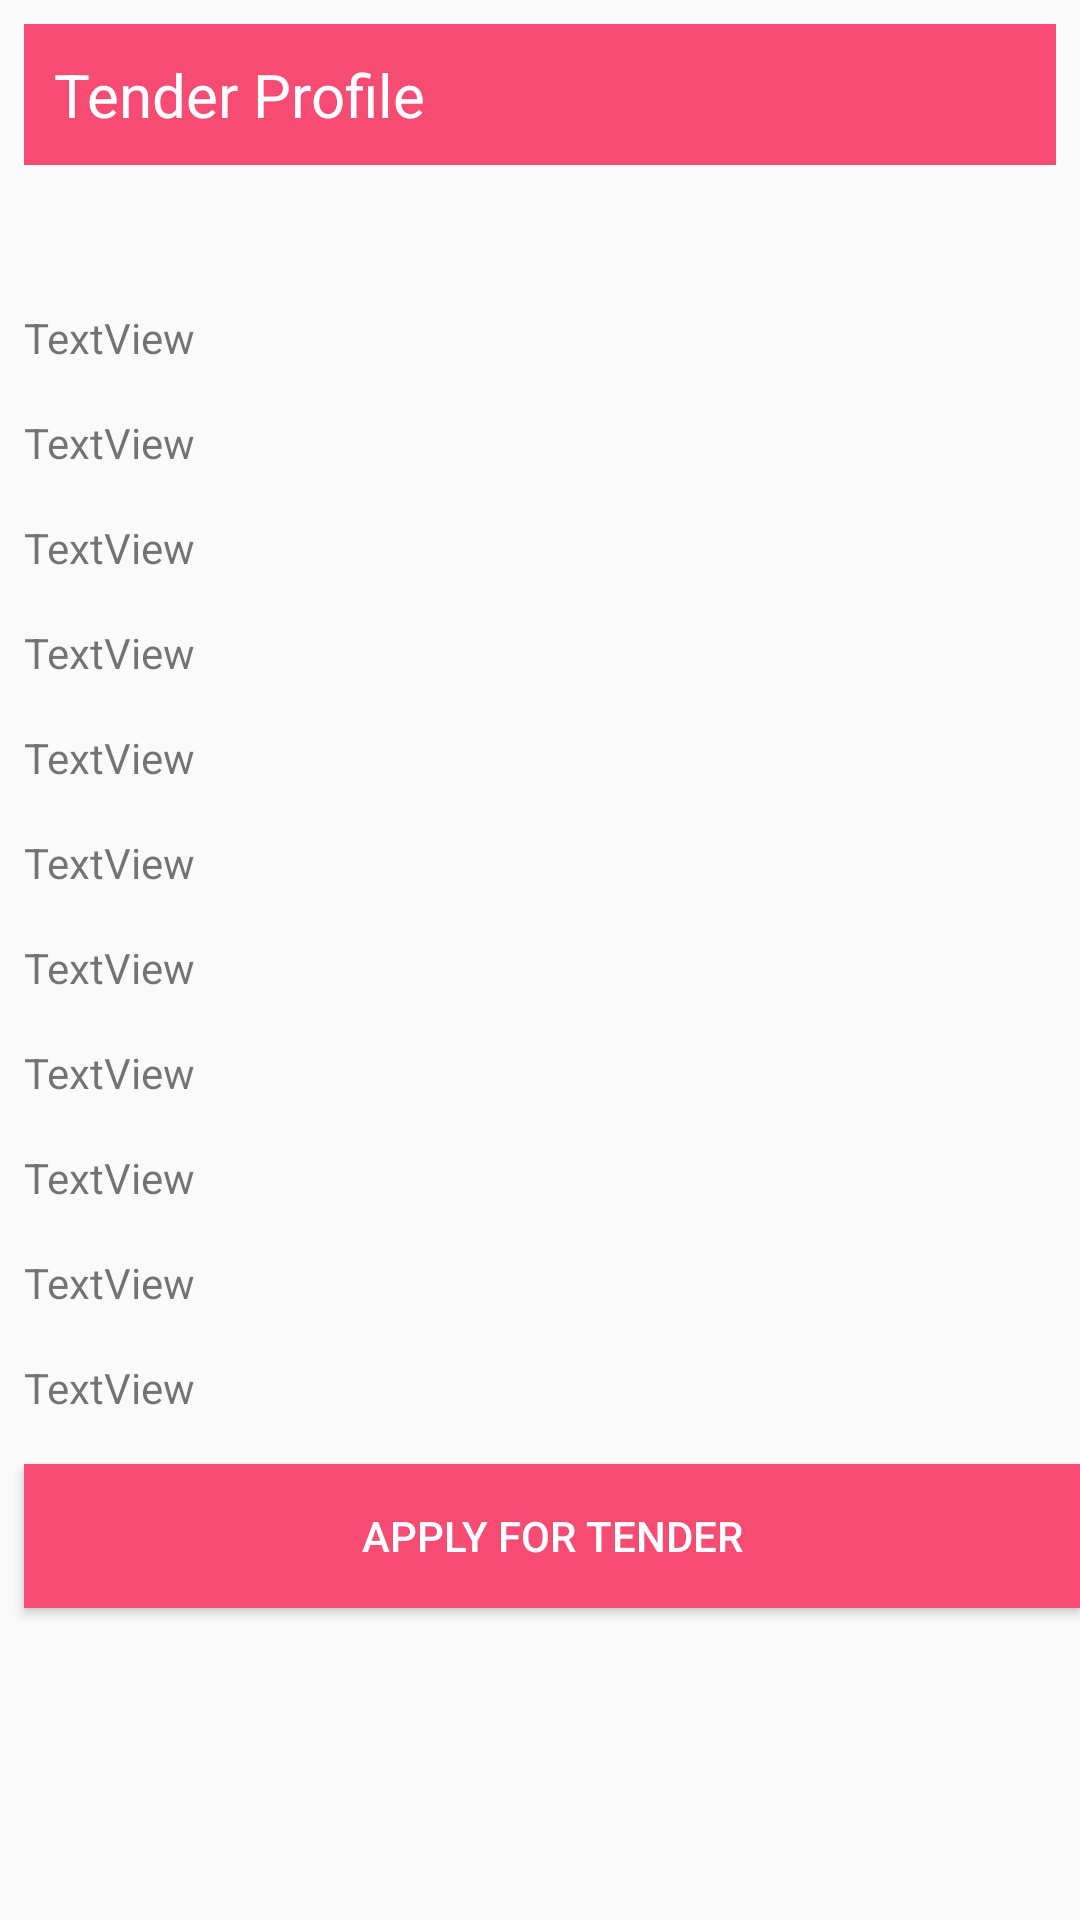

Android layout source for this screen:
<!-- AndroidManifest.xml: application theme AppTheme -->
<!-- res/layout/activity_tender_detail_view.xml -->
<?xml version="1.0" encoding="utf-8"?>
<LinearLayout xmlns:android="http://schemas.android.com/apk/res/android"
    xmlns:tools="http://schemas.android.com/tools"
    android:layout_width="match_parent"
    android:layout_height="match_parent"
    android:orientation="vertical"
    tools:context=".TenderDetailView">

    <TextView
        android:id="@+id/textView"
        android:layout_width="match_parent"
        android:layout_height="wrap_content"
        android:layout_marginStart="8dp"
        android:layout_marginTop="8dp"
        android:layout_marginEnd="8dp"
        android:layout_marginBottom="32dp"
        android:background="@color/colorPrimary"
        android:padding="10dp"
        android:text="Tender Profile"
        android:textColor="@color/colorWhite"
        android:textSize="20sp" />

    <TextView
        android:id="@+id/tvtitle"
        android:layout_width="match_parent"
        android:layout_height="wrap_content"
        android:layout_marginStart="8dp"
        android:layout_marginTop="16dp"
        android:text="TextView" />

    <TextView
        android:id="@+id/tvdescription"
        android:layout_width="match_parent"
        android:layout_height="wrap_content"
        android:layout_marginStart="8dp"
        android:layout_marginTop="16dp"
        android:text="TextView" />

    <TextView
        android:id="@+id/tvtype"
        android:layout_width="match_parent"
        android:layout_height="wrap_content"
        android:layout_marginStart="8dp"
        android:layout_marginTop="16dp"
        android:text="TextView" />

    <TextView
        android:id="@+id/tvarea"
        android:layout_width="match_parent"
        android:layout_height="wrap_content"
        android:layout_marginStart="8dp"
        android:layout_marginTop="16dp"
        android:text="TextView"

        />

    <TextView
        android:id="@+id/tvtaluka"
        android:layout_width="match_parent"
        android:layout_height="wrap_content"
        android:layout_marginStart="8dp"
        android:layout_marginTop="16dp"
        android:text="TextView" />

    <TextView
        android:id="@+id/tvdistrict"
        android:layout_width="match_parent"
        android:layout_height="wrap_content"
        android:layout_marginStart="8dp"
        android:layout_marginTop="16dp"
        android:text="TextView" />

    <TextView
        android:id="@+id/tvstate"
        android:layout_width="match_parent"
        android:layout_height="wrap_content"
        android:layout_marginStart="8dp"
        android:layout_marginTop="16dp"
        android:text="TextView" />

    <TextView
        android:id="@+id/tvsq_km"
        android:layout_width="match_parent"
        android:layout_height="wrap_content"
        android:layout_marginStart="8dp"
        android:layout_marginTop="16dp"
        android:text="TextView" />


    <TextView
        android:id="@+id/tvamount"
        android:layout_width="match_parent"
        android:layout_height="wrap_content"
        android:layout_marginStart="8dp"
        android:layout_marginTop="16dp"
        android:inputType="textMultiLine"
        android:maxLines="5"
        android:text="TextView" />

    <TextView
        android:id="@+id/tvtender_date"
        android:layout_width="match_parent"
        android:layout_height="wrap_content"
        android:layout_marginStart="8dp"
        android:layout_marginTop="16dp"
        android:text="TextView" />

    <TextView
        android:id="@+id/tvis_alloted"
        android:layout_width="match_parent"
        android:layout_height="wrap_content"
        android:layout_marginStart="8dp"
        android:layout_marginTop="16dp"
        android:text="TextView" />

    <Button
        android:id="@+id/brequesttender"
        android:layout_width="match_parent"
        android:layout_height="wrap_content"
        android:layout_marginStart="8dp"
        android:layout_marginTop="16dp"
        android:background="@color/colorPrimary"
        android:text="Apply For Tender"
        android:textColor="@color/colorWhite" />


</LinearLayout>
<!-- resources referenced by this layout -->
<resources>
  <color name="colorPrimary">#f64c73</color>
  <color name="colorWhite">#ffffff</color>
  <style name="AppTheme" parent="Theme.AppCompat.Light.DarkActionBar">
          
          <item name="colorPrimary">@color/colorPrimary</item>
          <item name="colorPrimaryDark">@color/colorPrimaryDark</item>
          <item name="colorAccent">@color/colorAccent</item>
          <item name="windowActionBar">false</item>
          <item name="windowNoTitle">true</item>
      </style>
  <color name="colorPrimaryDark">#f64c73</color>
  <color name="colorAccent">#f36a21</color>
</resources>
